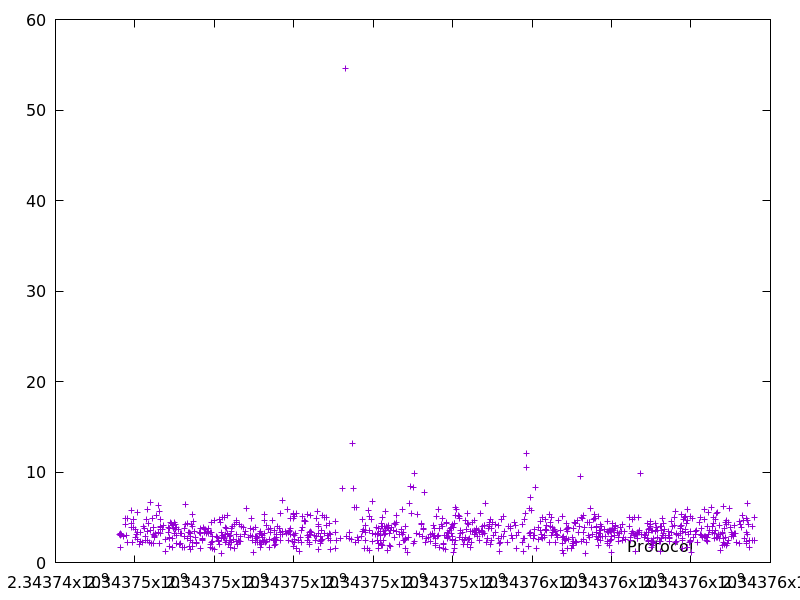

Values plotted in this chart, from the file beside it:
2343745621.498706, 3.097512
2343745626, 3.025
2343745630, 3.196
2343745637, 1.691
2343745654, 3.05
2343745706, 2.869
2343745751, 4.215
2343745774, 4.84
2343745778, 3.031
2343745811, 4.879
2343745813, 2.166
2343745909, 5.806
2343745914, 4.356
2343745922, 3.876
2343745929, 2.222
2343745954, 3.905
2343745960, 4.76
2343745974, 4.753
2343746017, 3.678
2343746020, 2.78
2343746032, 3.124
2343746059, 2.568
2343746065, 5.541
2343746074, 3.348
2343746116, 1.958
2343746136, 2.336
2343746144, 3.287
2343746201, 2.26
2343746213, 4
2343746229, 3.806
2343746261, 2.855
2343746268, 2.455
2343746278, 4.745
2343746305, 3.445
2343746313, 2.415
2343746326, 5.893
2343746351, 4.312
2343746373, 2.254
2343746381, 6.619
2343746384, 3.528
2343746426, 2.085
2343746437, 4.824
2343746458, 3.142
2343746460, 2.072
2343746464, 3.83
2343746477, 3.9
2343746495, 2.955
2343746499, 2.839
2343746501, 2.746
2343746515, 3.245
2343746543, 5.241
2343746590, 3.353
2343746601, 6.31
2343746611, 2.104
2343746623, 5.696
2343746631, 3.879
2343746638, 4.712
2343746647, 3.606
2343746651, 3.191
2343746656, 3.952
2343746690, 3.639
... 869 more rows
